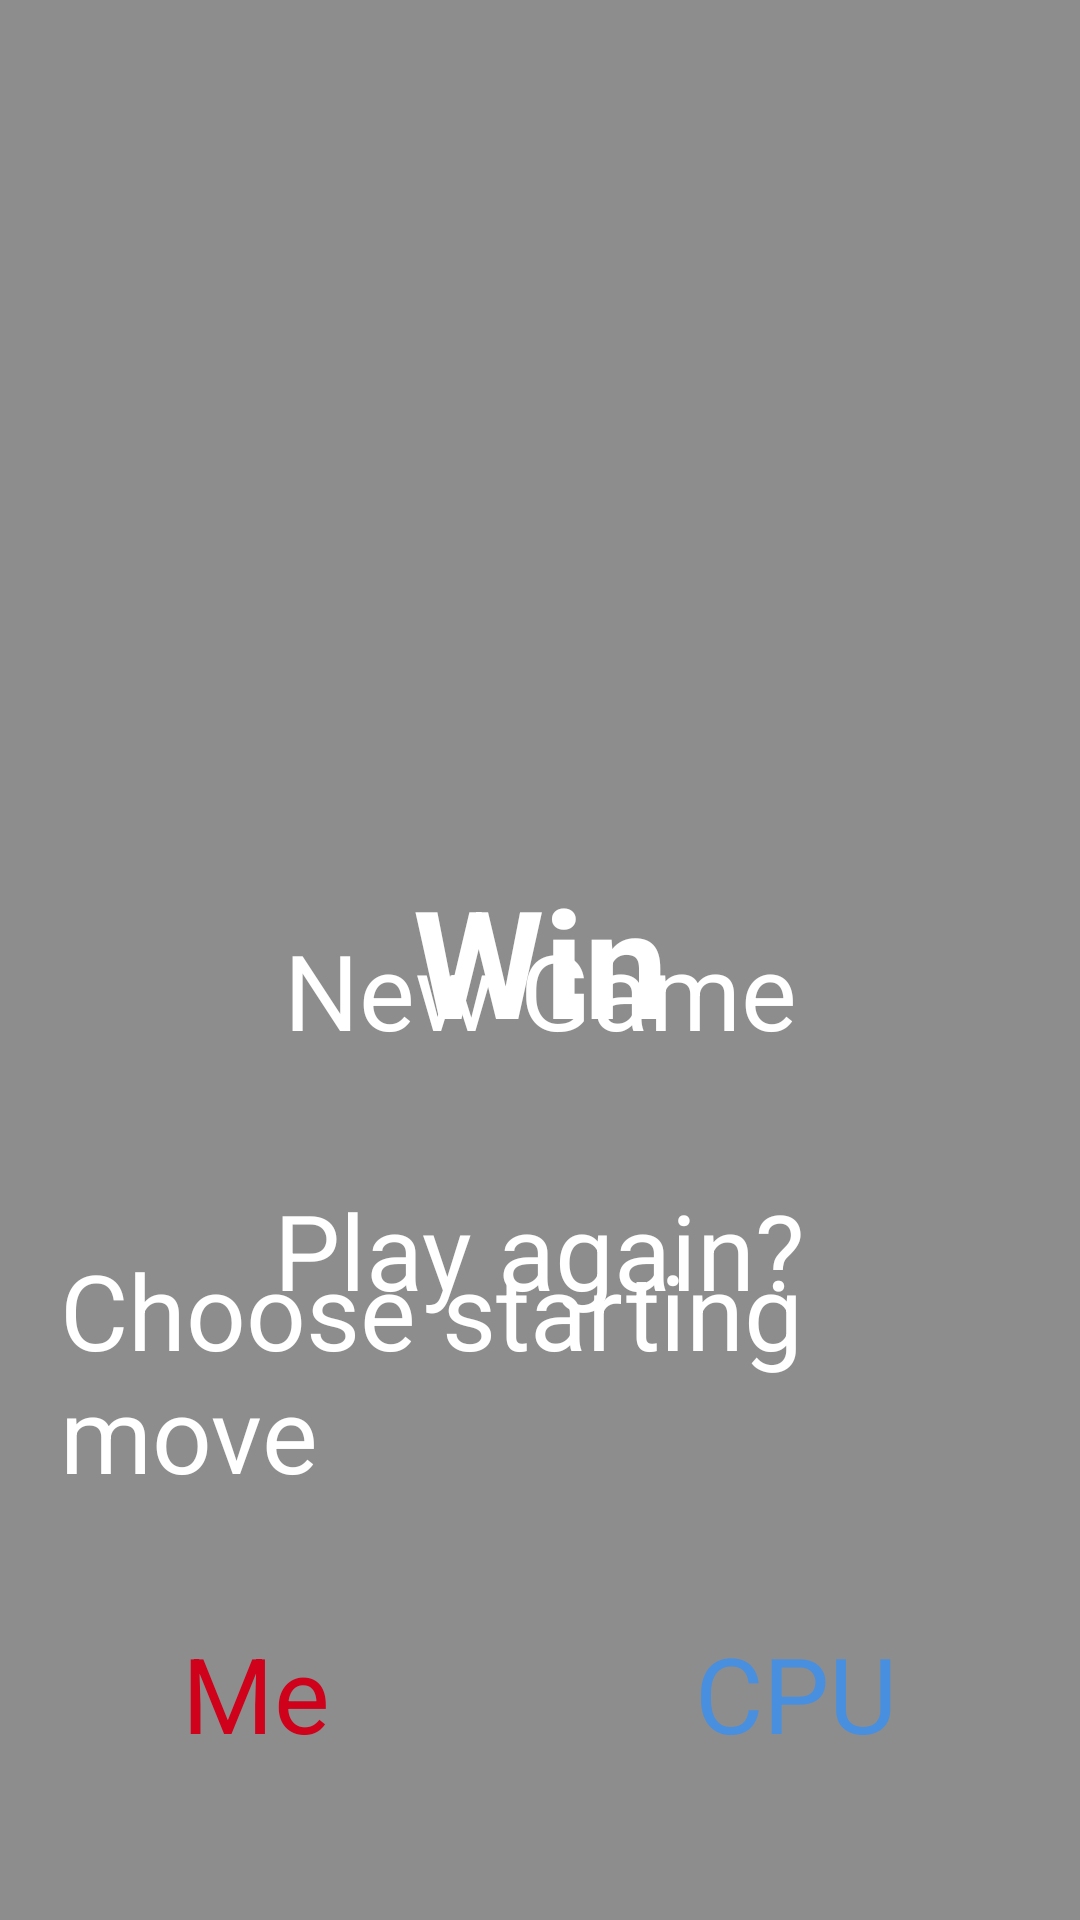

The Android layout XML behind this screen, and the referenced resources:
<!-- AndroidManifest.xml: application theme Theme.9dt -->
<!-- res/layout/activity_main.xml -->
<?xml version="1.0" encoding="utf-8"?>
<androidx.constraintlayout.widget.ConstraintLayout xmlns:android="http://schemas.android.com/apk/res/android"
    xmlns:app="http://schemas.android.com/apk/res-auto"
    xmlns:tools="http://schemas.android.com/tools"
    android:layout_width="match_parent"
    android:layout_height="match_parent"
    tools:context=".MainActivity">

    <androidx.constraintlayout.widget.ConstraintLayout
        android:id="@+id/text_background"
        android:elevation="2dp"
        android:background="#8d8d8d"
        app:layout_constraintTop_toTopOf="parent"
        app:layout_constraintStart_toStartOf="parent"
        app:layout_constraintEnd_toEndOf="parent"
        app:layout_constraintBottom_toBottomOf="parent"
        android:layout_width="match_parent"
        android:layout_height="match_parent">

         <androidx.constraintlayout.widget.Group
             android:id="@+id/game_over"
             android:layout_width="wrap_content"
             android:layout_height="wrap_content"
             app:constraint_referenced_ids="win_label, reset_btn"
             />
        <TextView
            app:layout_constraintTop_toTopOf="parent"
            app:layout_constraintStart_toStartOf="parent"
            app:layout_constraintEnd_toEndOf="parent"
            app:layout_constraintBottom_toBottomOf="parent"

            android:id="@+id/win_label"
            android:textColor="@color/white"
            android:textSize="50sp"
            android:text="Win"
            android:textStyle="bold"
            android:layout_width="wrap_content"
            android:layout_height="wrap_content"/>

        <TextView
            app:layout_constraintTop_toBottomOf="@id/win_label"
            app:layout_constraintStart_toStartOf="parent"
            app:layout_constraintEnd_toEndOf="parent"

            android:id="@+id/reset_btn"
            android:layout_below="@id/win_label"
            android:textColor="@color/white"
            android:foreground="?android:attr/selectableItemBackground"
            android:clickable="true"
            android:focusable="true"
            android:padding="20dp"
            android:layout_marginTop="20dp"
            android:textSize="35sp"
            android:text="Play again?"
            android:layout_width="wrap_content"
            android:layout_height="wrap_content" />

        
        <androidx.constraintlayout.widget.Group
            android:id="@+id/new_game"
            android:layout_width="wrap_content"
            android:layout_height="wrap_content"
            app:constraint_referenced_ids="new_game_title, start_title, start_btns"
            />

        <TextView
            app:layout_constraintTop_toTopOf="parent"
            app:layout_constraintStart_toStartOf="parent"
            app:layout_constraintEnd_toEndOf="parent"
            app:layout_constraintBottom_toBottomOf="parent"
            android:id="@+id/new_game_title"
            android:textColor="@color/white"
            android:foreground="?android:attr/selectableItemBackground"
            android:clickable="true"
            android:focusable="true"
            android:padding="20dp"
            android:layout_marginTop="20dp"
            android:textSize="35sp"
            android:text="New Game"
            android:layout_width="wrap_content"
            android:layout_height="wrap_content" />
        <TextView
            app:layout_constraintTop_toBottomOf="@id/new_game_title"
            app:layout_constraintStart_toStartOf="parent"
            app:layout_constraintEnd_toEndOf="parent"
            android:id="@+id/start_title"
            android:textColor="@color/white"
            android:foreground="?android:attr/selectableItemBackground"
            android:clickable="true"
            android:focusable="true"
            android:padding="20dp"
            android:layout_marginTop="20dp"
            android:textSize="35sp"
            android:text="Choose starting move"
            android:layout_width="wrap_content"
            android:layout_height="wrap_content" />

        <LinearLayout
            app:layout_constraintTop_toBottomOf="@id/start_title"
            app:layout_constraintStart_toStartOf="parent"
            app:layout_constraintEnd_toEndOf="parent"
            android:id="@+id/start_btns"
            android:layout_width="match_parent"
            android:layout_height="wrap_content"
            android:orientation="horizontal">
            <TextView
                android:layout_weight="1"
                android:id="@+id/player_start_btn"
                android:textColor="@color/player_color"
                android:foreground="?android:attr/selectableItemBackground"
                android:clickable="true"
                android:focusable="true"
                android:padding="20dp"
                android:textSize="35sp"
                android:text="Me"
                android:gravity="center"
                android:layout_width="wrap_content"
                android:layout_height="wrap_content" />

            <TextView
                android:layout_weight="1"
                android:id="@+id/cpu_start_btn"
                android:gravity="center"
                android:textColor="@color/cpu_color"
                android:foreground="?android:attr/selectableItemBackground"
                android:clickable="true"
                android:focusable="true"
                android:padding="20dp"
                android:textSize="35sp"
                android:text="CPU"
                android:layout_width="wrap_content"
                android:layout_height="wrap_content" />

        </LinearLayout>


    </androidx.constraintlayout.widget.ConstraintLayout>

    <include
        android:id="@+id/game_board"
        layout="@layout/game_board"
        app:layout_constraintTop_toTopOf="parent"
        app:layout_constraintBottom_toBottomOf="parent"
        app:layout_constraintStart_toStartOf="parent"
        app:layout_constraintEnd_toEndOf="parent"
        app:layout_constraintDimensionRatio="H,1:1"
        android:layout_height="0dp"
        android:layout_width="0dp"/>

</androidx.constraintlayout.widget.ConstraintLayout>
<!-- res/layout/game_board.xml (included above) -->
<?xml version="1.0" encoding="utf-8"?>
<androidx.constraintlayout.widget.ConstraintLayout xmlns:android="http://schemas.android.com/apk/res/android"
    android:layout_width="match_parent"
    android:layout_height="match_parent"
    xmlns:app="http://schemas.android.com/apk/res-auto">

    <androidx.recyclerview.widget.RecyclerView
        android:id="@+id/column_1"
        app:layout_constraintTop_toTopOf="parent"
        app:layout_constraintBottom_toBottomOf="parent"
        app:layout_constraintStart_toStartOf="parent"
        app:layout_constraintEnd_toStartOf="@id/column_2"
        android:layout_width="0dp"
        android:layout_height="match_parent"/>

    <androidx.recyclerview.widget.RecyclerView
        android:id="@+id/column_2"
        app:layout_constraintTop_toTopOf="parent"
        app:layout_constraintBottom_toBottomOf="parent"
        app:layout_constraintStart_toEndOf="@id/column_1"
        app:layout_constraintEnd_toStartOf="@id/column_3"
        android:layout_width="0dp"
        android:layout_height="match_parent"/>

    <androidx.recyclerview.widget.RecyclerView
        android:id="@+id/column_3"
        app:layout_constraintTop_toTopOf="parent"
        app:layout_constraintBottom_toBottomOf="parent"
        app:layout_constraintStart_toEndOf="@id/column_2"
        app:layout_constraintEnd_toStartOf="@id/column_4"
        android:layout_width="0dp"
        android:layout_height="match_parent"/>

    <androidx.recyclerview.widget.RecyclerView
        android:id="@+id/column_4"
        app:layout_constraintTop_toTopOf="parent"
        app:layout_constraintBottom_toBottomOf="parent"
        app:layout_constraintEnd_toEndOf="parent"
        app:layout_constraintStart_toEndOf="@id/column_3"
        android:layout_width="0dp"
        android:layout_height="match_parent"/>

</androidx.constraintlayout.widget.ConstraintLayout>
<!-- resources referenced by this layout -->
<resources>
  <color name="cpu_color">#488fe0</color>
  <color name="player_color">#d0011b</color>
  <color name="white">#FFFFFFFF</color>
  <style name="Theme.9dt" parent="Theme.MaterialComponents.DayNight.DarkActionBar">
          
          <item name="colorPrimary">@color/purple_500</item>
          <item name="colorPrimaryVariant">@color/purple_700</item>
          <item name="colorOnPrimary">@color/white</item>
          
          <item name="colorSecondary">@color/teal_200</item>
          <item name="colorSecondaryVariant">@color/teal_700</item>
          <item name="colorOnSecondary">@color/black</item>
          
          <item name="android:statusBarColor" tools:targetApi="l">?attr/colorPrimaryVariant</item>
          
      </style>
  <color name="purple_500">#FF6200EE</color>
  <color name="purple_700">#FF3700B3</color>
  <color name="teal_200">#FF03DAC5</color>
  <color name="teal_700">#FF018786</color>
  <color name="black">#FF000000</color>
</resources>
